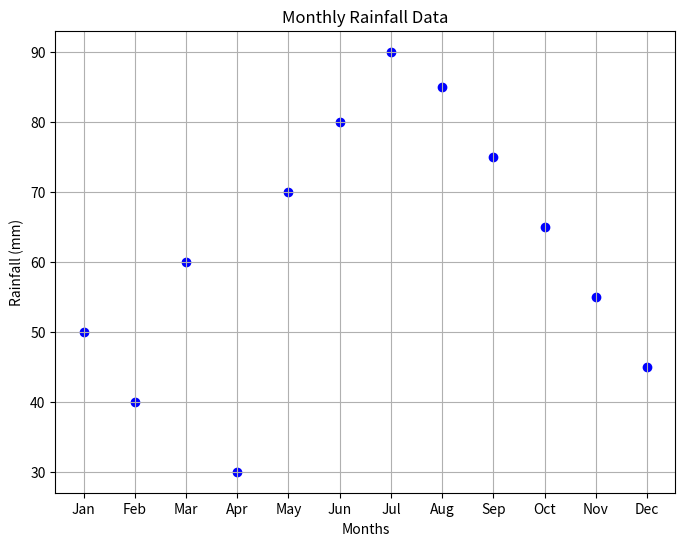

The matplotlib source for this figure:
import matplotlib.pyplot as plt

months = ['Jan', 'Feb', 'Mar', 'Apr', 'May', 'Jun', 'Jul', 'Aug', 'Sep', 'Oct', 'Nov', 'Dec']
rainfall = [50, 40, 60, 30, 70, 80, 90, 85, 75, 65, 55, 45]

plt.figure(figsize=(8, 6))
plt.scatter(months, rainfall, color='blue')

plt.title('Monthly Rainfall Data')
plt.xlabel('Months')
plt.ylabel('Rainfall (mm)')
plt.grid(True)
plt.show()
